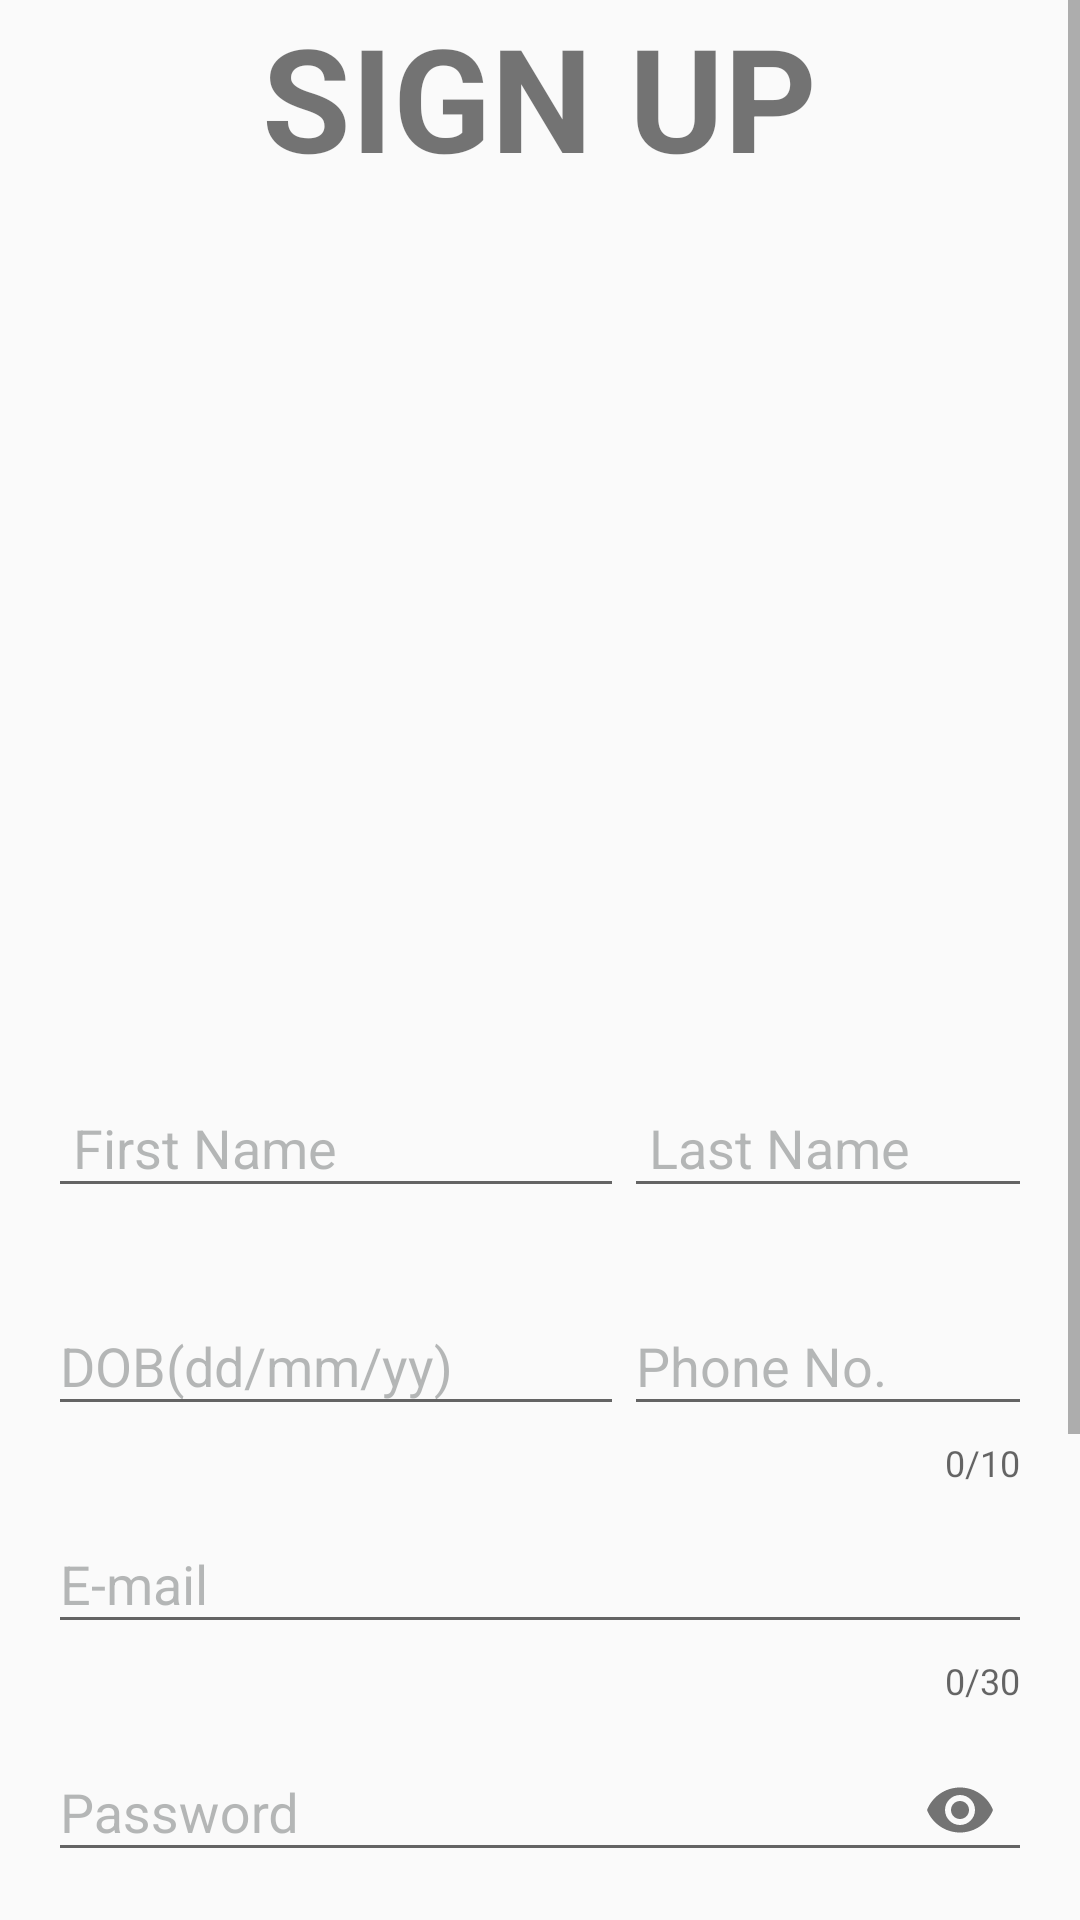

This screen was rendered from an Android layout file. Write that file and the resources it references.
<!-- AndroidManifest.xml: application theme Theme.AppCompat.Light -->
<!-- res/layout/activity_sign_up.xml -->
<?xml version="1.0" encoding="utf-8"?>
<ScrollView xmlns:android="http://schemas.android.com/apk/res/android"
    xmlns:app="http://schemas.android.com/apk/res-auto"
    xmlns:tools="http://schemas.android.com/tools"
    android:layout_width="match_parent"
    android:layout_height="match_parent"
    tools:context=".SignUp">

    <RelativeLayout
        android:layout_width="match_parent"
        android:layout_height="match_parent">

        <RelativeLayout
            android:id="@+id/firsttier"
            android:layout_width="match_parent"
            android:layout_height="wrap_content">
            <TextView
                android:id="@+id/text"
                android:layout_width="wrap_content"

                android:layout_height="wrap_content"
                android:layout_centerHorizontal="true"
                android:text="SIGN UP"
                android:textSize="@android:dimen/app_icon_size"
                android:textStyle="bold"/>

            <ImageView
                android:id="@+id/imageView"
                android:layout_width="match_parent"
                android:layout_height="270dp"
                android:scaleType="fitXY"
                android:adjustViewBounds="true"
                android:layout_below="@+id/text"
                android:src="@drawable/home1"/>

        </RelativeLayout>

        <RelativeLayout
            android:layout_below="@id/firsttier"
            android:layout_width="match_parent"
            android:layout_height="match_parent"
            android:padding="16dp">

            <android.support.design.widget.TextInputLayout
                android:id="@+id/useredit"
                android:layout_width="@android:dimen/thumbnail_width"
                android:layout_height="wrap_content"
                app:errorEnabled="true"
                android:theme="@style/TextInputLayoutAppearance">

                <EditText
                    android:id="@+id/username"
                    android:layout_width="match_parent"
                    android:layout_height="wrap_content"
                    android:hint=" First Name"
                    android:inputType="textCapWords"
                    android:gravity="center_vertical"/>
            </android.support.design.widget.TextInputLayout>

            <android.support.design.widget.TextInputLayout
                android:id="@+id/lastnameedit"
                android:layout_width="@android:dimen/thumbnail_width"
                android:layout_height="wrap_content"
                android:layout_alignBaseline="@id/useredit"
                android:layout_marginLeft="@android:dimen/thumbnail_width"
                app:errorEnabled="true"
                android:theme="@style/TextInputLayoutAppearance">

                <EditText
                    android:id="@+id/lastname"
                    android:layout_width="match_parent"
                    android:layout_height="wrap_content"
                    android:hint=" Last Name"
                    android:inputType="textCapWords" />

            </android.support.design.widget.TextInputLayout>

            <android.support.design.widget.TextInputLayout
                android:id="@+id/userbirthdate"
                android:layout_width="@android:dimen/thumbnail_width"
                android:layout_height="wrap_content"
                android:layout_below="@id/lastnameedit"
                app:errorEnabled="true"
                android:theme="@style/TextInputLayoutAppearance">

                <EditText
                    android:id="@+id/birth"
                    android:layout_width="match_parent"
                    android:layout_height="wrap_content"
                    android:hint="DOB(dd/mm/yy)"
                    android:inputType="date" />
            </android.support.design.widget.TextInputLayout>

            <android.support.design.widget.TextInputLayout
                android:id="@+id/emailedit"
                android:layout_width="match_parent"
                android:layout_height="wrap_content"
                android:layout_below="@id/userbirthdate"
                app:counterMaxLength="30"
                app:counterEnabled="true"
                app:errorEnabled="true"
                android:theme="@style/TextInputLayoutAppearance">

                <EditText
                    android:id="@+id/email"
                    android:layout_width="match_parent"
                    android:layout_height="wrap_content"
                    android:hint="E-mail"
                    android:inputType="textEmailAddress" />
            </android.support.design.widget.TextInputLayout>

            <android.support.design.widget.TextInputLayout
                android:id="@+id/contact"
                android:layout_width="@android:dimen/thumbnail_width"
                android:layout_height="wrap_content"
                android:layout_below="@id/lastnameedit"
                android:layout_marginLeft="@android:dimen/thumbnail_width"
                app:errorEnabled="true"
                app:counterEnabled="true"
                app:counterMaxLength="10"
                android:theme="@style/TextInputLayoutAppearance">

                <EditText
                    android:id="@+id/phone"
                    android:layout_width="match_parent"
                    android:layout_height="wrap_content"
                    android:hint="Phone No." />
            </android.support.design.widget.TextInputLayout>

            <android.support.design.widget.TextInputLayout
                android:id="@+id/passedit"
                android:layout_width="match_parent"
                android:layout_height="wrap_content"
                android:layout_below="@id/emailedit"
                app:errorEnabled="true"
                app:passwordToggleEnabled="true"
                android:theme="@style/TextInputLayoutAppearance">

                <EditText
                    android:id="@+id/password"
                    android:layout_width="match_parent"
                    android:layout_height="wrap_content"
                    android:hint="Password"
                    android:inputType="textPassword"/>
            </android.support.design.widget.TextInputLayout>

            <android.support.design.widget.TextInputLayout
                android:id="@+id/cpassedit"
                android:layout_width="match_parent"
                android:layout_height="wrap_content"
                android:layout_below="@id/passedit"
                app:errorEnabled="true"
                android:theme="@style/TextInputLayoutAppearance">

                <EditText
                    android:id="@+id/cpassword"
                    android:layout_width="match_parent"
                    android:layout_height="wrap_content"
                    android:hint="Confirm Password"
                    android:inputType="textPassword"/>
            </android.support.design.widget.TextInputLayout>

            <android.support.design.widget.TextInputLayout
                android:id="@+id/ageedit"
                android:layout_width="@android:dimen/thumbnail_width"
                android:layout_height="wrap_content"
                android:layout_below="@id/cpassedit"
                app:errorEnabled="true"
                android:theme="@style/TextInputLayoutAppearance">

                <EditText
                    android:id="@+id/age"
                    android:layout_width="match_parent"
                    android:layout_height="wrap_content"
                    android:hint="Age(above 16)" />
            </android.support.design.widget.TextInputLayout>

            <android.support.design.widget.TextInputLayout
                android:id="@+id/genderedit"
                android:layout_width="@android:dimen/thumbnail_width"
                android:layout_height="wrap_content"
                android:theme="@style/TextInputLayoutAppearance"
                android:layout_below="@id/cpassedit"
                android:layout_marginLeft="@android:dimen/thumbnail_width"
                android:layout_alignBaseline="@id/ageedit"
                app:errorEnabled="true">

                <EditText
                    android:id="@+id/gender"
                    android:layout_width="match_parent"
                    android:layout_height="wrap_content"
                    android:hint="Gender"
                    android:inputType="text" />
            </android.support.design.widget.TextInputLayout>

            <Button
                android:id="@+id/signup"
                android:layout_width="wrap_content"
                android:layout_height="wrap_content"
                android:layout_below="@id/genderedit"
                android:layout_alignParentRight="true"
                android:text="Submit"
                android:background="@drawable/shapes"/>
        </RelativeLayout>

    </RelativeLayout>
</ScrollView>
<!-- resources referenced by this layout -->
<resources>
  <!-- drawable shapes (drawable) -->
  <?xml version="1.0" encoding="utf-8"?>
  <shape xmlns:android="http://schemas.android.com/apk/res/android"
      android:shape="rectangle">
      <solid android:color="@color/colorGreen">
  
      </solid>
      <corners android:radius="50dp"></corners>
  
  </shape>
  <style name="TextInputLayoutAppearance" parent="Widget.Design.TextInputLayout">
          
          <item name="hintTextAppearance">@style/HintText</item>
          <item name="errorTextAppearance">@style/ErrorText</item>
          <item name="android:textColor">@color/user_input_color</item>
          <item name="android:textColorHint">@color/unfocused_color</item>
          <item name="colorControlActivated">@color/blue</item>
          <item name="colorControlHighlight">@color/green</item>
      </style>
  <color name="colorGreen">#7ED3B2</color>
  <style name="HintText" parent="TextAppearance.AppCompat">
          <item name="android:textColor">@android:color/holo_blue_bright</item>
          <item name="android:textSize">14sp</item>
      </style>
  <style name="ErrorText" parent="TextAppearance.AppCompat">
          <item name="android:textColor">@android:color/holo_red_dark</item>
          <item name="android:textSize">16sp</item>
      </style>
  <color name="user_input_color">#070707</color>
  <color name="unfocused_color">#6F5A5E5E</color>
  <color name="blue">#7C4DFF</color>
  <color name="green">#84C937</color>
</resources>
